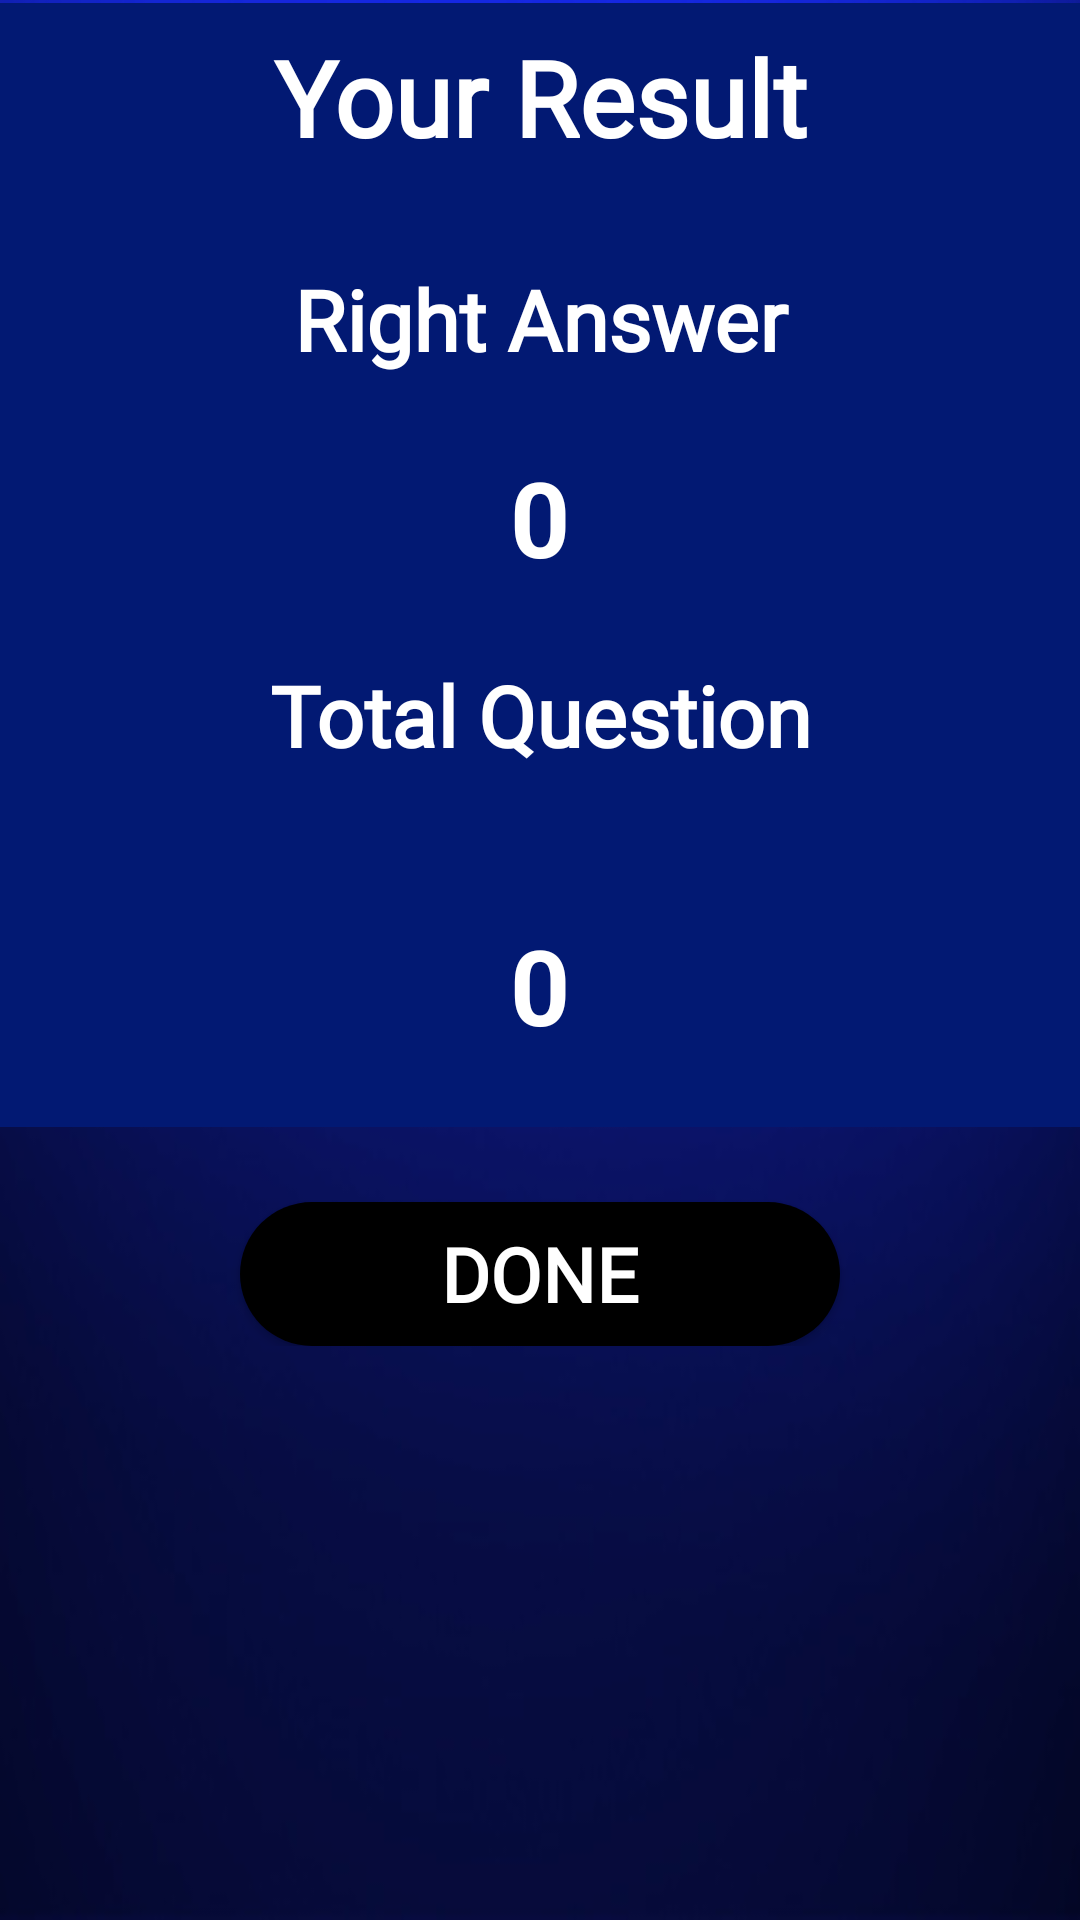

Layout XML and referenced resources for this Android screen:
<!-- AndroidManifest.xml: application theme AppTheme -->
<!-- res/layout/activity_score.xml -->
<?xml version="1.0" encoding="utf-8"?>
<RelativeLayout xmlns:android="http://schemas.android.com/apk/res/android"
    xmlns:app="http://schemas.android.com/apk/res-auto"
    xmlns:tools="http://schemas.android.com/tools"
    android:layout_width="match_parent"
    android:layout_height="match_parent"
    android:background="@drawable/wallpaper"
    tools:context=".ScoreActivity">

    <LinearLayout
        android:layout_width="match_parent"
        android:layout_height="wrap_content"
        android:orientation="vertical">

        <LinearLayout
            android:layout_width="match_parent"
            android:layout_height="wrap_content"
            android:layout_marginTop="1dp"
            android:background="@color/colorPrimary"
            android:orientation="vertical">

            <TextView
                android:layout_width="match_parent"
                android:layout_height="wrap_content"
                android:padding="8dp"
                android:text="Your Result"
                android:fontFamily="@font/aclonica"
                android:textAlignment="center"
                android:textColor="@android:color/white"
                android:textSize="35dp"
                android:textStyle="bold"/>

            <TextView
                android:layout_width="match_parent"
                android:layout_height="wrap_content"
                android:padding="24dp"
                android:text="Right Answer"
                android:fontFamily="@font/aclonica"
                android:textAlignment="center"
                android:textColor="@android:color/white"
                android:textSize="28dp"
                android:textStyle="bold"/>
            <TextView
                android:id="@+id/score"
                android:layout_width="match_parent"
                android:layout_height="wrap_content"
                android:text="0"
                android:textAlignment="center"
                android:textColor="@android:color/white"
                android:textSize="35dp"
                android:textStyle="bold"/>

            <TextView
                android:layout_width="match_parent"
                android:layout_height="wrap_content"
                android:padding="24dp"
                android:text="Total Question"
                android:fontFamily="@font/aclonica"
                android:textAlignment="center"
                android:textColor="@android:color/white"
                android:textSize="28dp"
                android:textStyle="bold"/>

            <TextView
                android:id="@+id/total"
                android:layout_width="match_parent"
                android:layout_height="wrap_content"
                android:padding="24dp"
                android:text="0"
                android:textAlignment="center"
                android:textColor="@android:color/white"
                android:textSize="35dp"
                android:textStyle="bold"/>
            
        </LinearLayout>
        
        <Button
            android:id="@+id/doneBtn"
            android:layout_width="200dp"
            android:layout_height="wrap_content"
            android:layout_gravity="center"
            android:layout_marginTop="25sp"
            android:background="@drawable/rounded_corner"
            android:text="Done"
            android:fontFamily="@font/aclonica"
            android:textColor="@android:color/white"
            android:textStyle="bold"
            android:textSize="25sp"/>



    </LinearLayout>

</RelativeLayout>
<!-- resources referenced by this layout -->
<resources>
  <color name="colorPrimary">#021973</color>
  <!-- drawable rounded_corner (drawable) -->
  <?xml version="1.0" encoding="utf-8"?>
  <shape xmlns:android="http://schemas.android.com/apk/res/android">
  <corners android:radius="50dp"/>
      <solid android:color="#000"/>
  </shape>
  <!-- drawable wallpaper: jpg bitmap (drawable, 16661 bytes) -->
  <style name="AppTheme" parent="Theme.AppCompat.Light.NoActionBar">
          
          <item name="colorPrimary">@color/colorPrimary</item>
          <item name="colorPrimaryDark">@color/colorPrimary</item>
          <item name="colorAccent">@color/colorPrimary</item>
      </style>
</resources>
